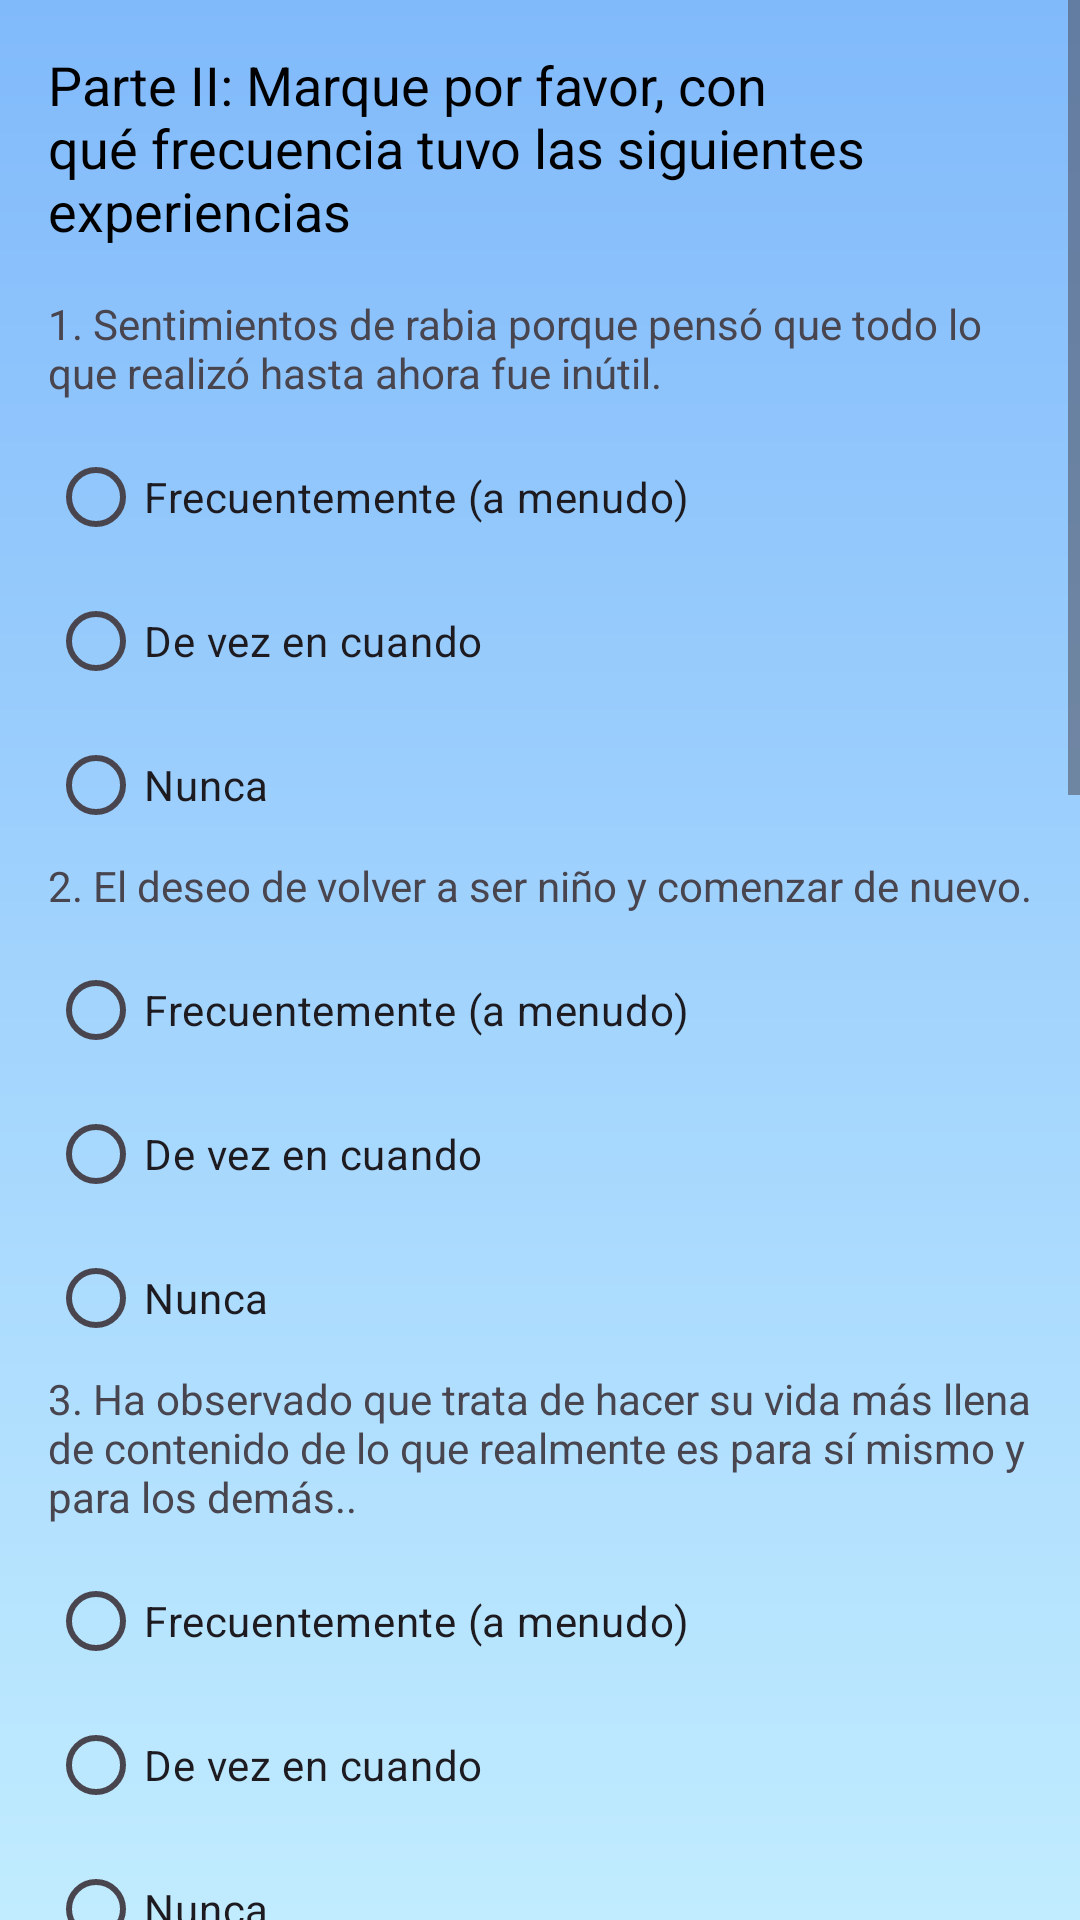

Write the Android layout XML for this screen, with the resource values it uses.
<!-- AndroidManifest.xml: application theme Theme.PruebaAppRedSocial -->
<!-- res/layout/activity_cuestionario_parte_dos.xml -->
<ScrollView xmlns:android="http://schemas.android.com/apk/res/android"
    android:layout_width="match_parent"
    android:layout_height="match_parent"
    android:background="@drawable/background_gradient">

    <LinearLayout
        android:layout_width="match_parent"
        android:layout_height="wrap_content"
        android:orientation="vertical"
        android:padding="16dp">

        <TextView
            android:id="@+id/text_instructions_part2"
            android:layout_width="wrap_content"
            android:layout_height="wrap_content"
            android:textColor="@color/black"
            android:text="Parte II: Marque por favor, con qué frecuencia tuvo las siguientes experiencias"
            android:textSize="18sp"
            android:paddingBottom="16dp" />

        
        <TextView
            android:id="@+id/tv_question1_part2"
            android:layout_width="wrap_content"
            android:layout_height="wrap_content"
            android:text="1. Sentimientos de rabia porque pensó que todo lo que realizó hasta ahora fue inútil."
            android:paddingBottom="8dp" />

        <RadioGroup
            android:id="@+id/rg_question1_part2"
            android:layout_width="wrap_content"
            android:layout_height="wrap_content"
            android:orientation="vertical">
            <RadioButton android:id="@+id/rb_question1_option1_part2"
                android:layout_width="wrap_content"
                android:layout_height="wrap_content"
                android:text="Frecuentemente (a menudo)" />
            <RadioButton android:id="@+id/rb_question1_option2_part2"
                android:layout_width="wrap_content"
                android:layout_height="wrap_content"
                android:text="De vez en cuando" />
            <RadioButton android:id="@+id/rb_question1_option3_part2"
                android:layout_width="wrap_content"
                android:layout_height="wrap_content"
                android:text="Nunca" />
        </RadioGroup>

        
        <TextView
            android:id="@+id/tv_question2_part2"
            android:layout_width="wrap_content"
            android:layout_height="wrap_content"
            android:text="2. El deseo de volver a ser niño y comenzar de nuevo."
            android:paddingBottom="8dp" />

        <RadioGroup
            android:id="@+id/rg_question2_part2"
            android:layout_width="wrap_content"
            android:layout_height="wrap_content"
            android:orientation="vertical">
            <RadioButton android:id="@+id/rb_question2_option1_part2"
                android:layout_width="wrap_content"
                android:layout_height="wrap_content"
                android:text="Frecuentemente (a menudo)" />
            <RadioButton android:id="@+id/rb_question2_option2_part2"
                android:layout_width="wrap_content"
                android:layout_height="wrap_content"
                android:text="De vez en cuando" />
            <RadioButton android:id="@+id/rb_question2_option3_part2"
                android:layout_width="wrap_content"
                android:layout_height="wrap_content"
                android:text="Nunca" />
        </RadioGroup>

        
        <TextView
            android:id="@+id/tv_question3_part2"
            android:layout_width="wrap_content"
            android:layout_height="wrap_content"
            android:text="3. Ha observado que trata de hacer su vida más llena de contenido de lo que realmente es para sí mismo y para los demás.."
            android:paddingBottom="8dp" />

        <RadioGroup
            android:id="@+id/rg_question3_part2"
            android:layout_width="wrap_content"
            android:layout_height="wrap_content"
            android:orientation="vertical">
            <RadioButton android:id="@+id/rb_question3_option1_part2"
                android:layout_width="wrap_content"
                android:layout_height="wrap_content"
                android:text="Frecuentemente (a menudo)" />
            <RadioButton android:id="@+id/rb_question3_option2_part2"
                android:layout_width="wrap_content"
                android:layout_height="wrap_content"
                android:text="De vez en cuando" />
            <RadioButton android:id="@+id/rb_question3_option3_part2"
                android:layout_width="wrap_content"
                android:layout_height="wrap_content"
                android:text="Nunca" />
        </RadioGroup>

        
        <TextView
            android:id="@+id/tv_question4_part2"
            android:layout_width="wrap_content"
            android:layout_height="wrap_content"
            android:text="4. La aversión de cargarse con pensamientos profundos y eventualmente incómodos sobre su actividad."
            android:paddingBottom="8dp" />

        <RadioGroup
            android:id="@+id/rg_question4_part2"
            android:layout_width="wrap_content"
            android:layout_height="wrap_content"
            android:orientation="vertical">
            <RadioButton android:id="@+id/rb_question4_option1_part2"
                android:layout_width="wrap_content"
                android:layout_height="wrap_content"
                android:text="Frecuentemente (a menudo)" />
            <RadioButton android:id="@+id/rb_question4_option2_part2"
                android:layout_width="wrap_content"
                android:layout_height="wrap_content"
                android:text="De vez en cuando" />
            <RadioButton android:id="@+id/rb_question4_option3_part2"
                android:layout_width="wrap_content"
                android:layout_height="wrap_content"
                android:text="Nunca" />
        </RadioGroup>

        
        <TextView
            android:id="@+id/tv_question5_part2"
            android:layout_width="wrap_content"
            android:layout_height="wrap_content"
            android:text="5. La esperanza de transformar en un hecho positivo un propósito fallido o una desgracia, poniendo todo su esfuerzo."
            android:paddingBottom="8dp" />

        <RadioGroup
            android:id="@+id/rg_question5_part2"
            android:layout_width="wrap_content"
            android:layout_height="wrap_content"
            android:orientation="vertical">
            <RadioButton android:id="@+id/rb_question5_option1_part2"
                android:layout_width="wrap_content"
                android:layout_height="wrap_content"
                android:text="Frecuentemente (a menudo)" />
            <RadioButton android:id="@+id/rb_question5_option2_part2"
                android:layout_width="wrap_content"
                android:layout_height="wrap_content"
                android:text="De vez en cuando" />
            <RadioButton android:id="@+id/rb_question5_option3_part2"
                android:layout_width="wrap_content"
                android:layout_height="wrap_content"
                android:text="Nunca" />
        </RadioGroup>

        
        <TextView
            android:id="@+id/tv_question6_part2"
            android:layout_width="wrap_content"
            android:layout_height="wrap_content"
            android:text="6. Un impulso de desasosiego que se apodera de Ud. contrariando su buen juicio, y que atrae una torturante falta de interés en todo lo que se le brinda."
            android:paddingBottom="8dp" />

        <RadioGroup
            android:id="@+id/rg_question6_part2"
            android:layout_width="wrap_content"
            android:layout_height="wrap_content"
            android:orientation="vertical">
            <RadioButton android:id="@+id/rb_question6_option1_part2"
                android:layout_width="wrap_content"
                android:layout_height="wrap_content"
                android:text="Frecuentemente (a menudo)" />
            <RadioButton android:id="@+id/rb_question6_option2_part2"
                android:layout_width="wrap_content"
                android:layout_height="wrap_content"
                android:text="De vez en cuando" />
            <RadioButton android:id="@+id/rb_question6_option3_part2"
                android:layout_width="wrap_content"
                android:layout_height="wrap_content"
                android:text="Nunca" />
        </RadioGroup>

        
        <TextView
            android:id="@+id/tv_question7_part2"
            android:layout_width="wrap_content"
            android:layout_height="wrap_content"
            android:text="7. El pensamiento de que, ante la muerte, tendría que admitir que no valió la pena vivir."
            android:paddingBottom="8dp" />

        <RadioGroup
            android:id="@+id/rg_question7_part2"
            android:layout_width="wrap_content"
            android:layout_height="wrap_content"
            android:orientation="vertical">
            <RadioButton android:id="@+id/rb_question7_option1_part2"
                android:layout_width="wrap_content"
                android:layout_height="wrap_content"
                android:text="Frecuentemente (a menudo)" />
            <RadioButton android:id="@+id/rb_question7_option2_part2"
                android:layout_width="wrap_content"
                android:layout_height="wrap_content"
                android:text="De vez en cuando" />
            <RadioButton android:id="@+id/rb_question7_option3_part2"
                android:layout_width="wrap_content"
                android:layout_height="wrap_content"
                android:text="Nunca" />
        </RadioGroup>

        <Button
            android:id="@+id/btn_submit_part2"
            android:layout_width="wrap_content"
            android:layout_height="wrap_content"
            android:backgroundTint="@color/azul_primario"
            android:text="Siguiente sección"
            android:layout_marginLeft="220dp"
            android:layout_marginTop="16dp" />

    </LinearLayout>
</ScrollView>
<!-- resources referenced by this layout -->
<resources>
  <color name="azul_primario"> #3b82f6</color>
  <color name="black">#FF000000</color>
  <!-- drawable background_gradient (drawable) -->
  <layer-list xmlns:android="http://schemas.android.com/apk/res/android">
      <item>
          <shape>
              <gradient
                  android:angle="65"
                  android:startColor="#81BAFB"
              android:endColor="#C1ECFF"
              android:type="linear" />
          </shape>
      </item>
  </layer-list>
  <style name="Theme.PruebaAppRedSocial" parent="Base.Theme.PruebaAppRedSocial" />
  <style name="Base.Theme.PruebaAppRedSocial" parent="Theme.Material3.DayNight.NoActionBar">
          <item name="colorToolbarBackground">#999696</item>
          <item name="colorToolbarText">@color/toolbar_text_light</item>
          <item name="colorButtonText">@color/button_text_light</item>
      </style>
</resources>
